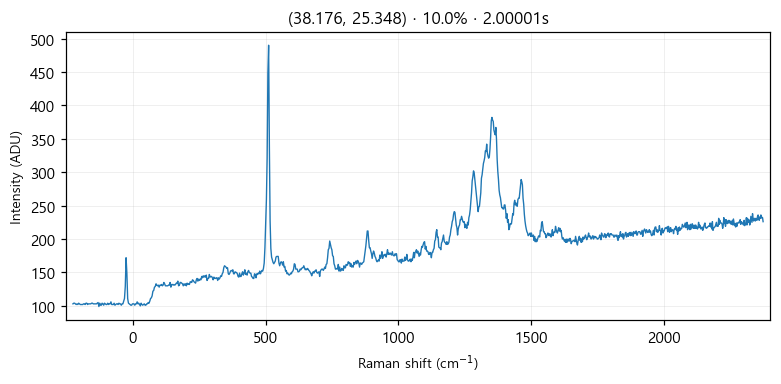

The data file committed next to this chart (first rows):
# laser_power_pct, 10.0
# exposure_time, 2
# laser_nm, 532
# mode, single
pixel_index, raman_shift_cm-1, wavelength_nm, intensity
0, -225.3, 525.7, 103.0
1, -222.2, 525.8, 104.0
2, -219.2, 525.9, 104.0
3, -216.1, 526, 103.0
4, -213, 526.1, 102.0
5, -210, 526.1, 103.0
6, -206.9, 526.2, 102.0
7, -203.8, 526.3, 104.0
8, -200.8, 526.4, 103.0
9, -197.7, 526.5, 102.0
10, -194.7, 526.6, 102.0
11, -191.6, 526.7, 102.0
12, -188.6, 526.7, 102.0
13, -185.5, 526.8, 103.0
14, -182.4, 526.9, 103.0
15, -179.4, 527, 102.0
16, -176.3, 527.1, 104.0
17, -173.3, 527.2, 104.0
18, -170.2, 527.2, 102.0
19, -167.2, 527.3, 103.0
20, -164.2, 527.4, 103.0
21, -161.1, 527.5, 103.0
22, -158.1, 527.6, 103.0
23, -155, 527.7, 104.0
24, -152, 527.8, 104.0
25, -148.9, 527.8, 103.0
26, -145.9, 527.9, 103.0
27, -142.9, 528, 103.0
28, -139.8, 528.1, 103.0
29, -136.8, 528.2, 103.0
30, -133.8, 528.3, 104.0
31, -130.7, 528.3, 105.0
32, -127.7, 528.4, 99.0
33, -124.7, 528.5, 104.0
34, -121.6, 528.6, 101.0
35, -118.6, 528.7, 101.0
36, -115.6, 528.8, 104.0
37, -112.6, 528.9, 103.0
38, -109.5, 528.9, 101.0
39, -106.5, 529, 104.0
40, -103.5, 529.1, 103.0
41, -100.5, 529.2, 102.0
42, -97.44, 529.3, 102.0
43, -94.42, 529.4, 104.0
44, -91.41, 529.4, 102.0
45, -88.39, 529.5, 103.0
46, -85.38, 529.6, 103.0
47, -82.36, 529.7, 106.0
48, -79.35, 529.8, 102.0
49, -76.34, 529.9, 102.0
50, -73.33, 530, 102.0
51, -70.32, 530, 104.0
52, -67.31, 530.1, 101.0
53, -64.3, 530.2, 102.0
54, -61.3, 530.3, 103.0
55, -58.29, 530.4, 103.0
... 968 more rows
